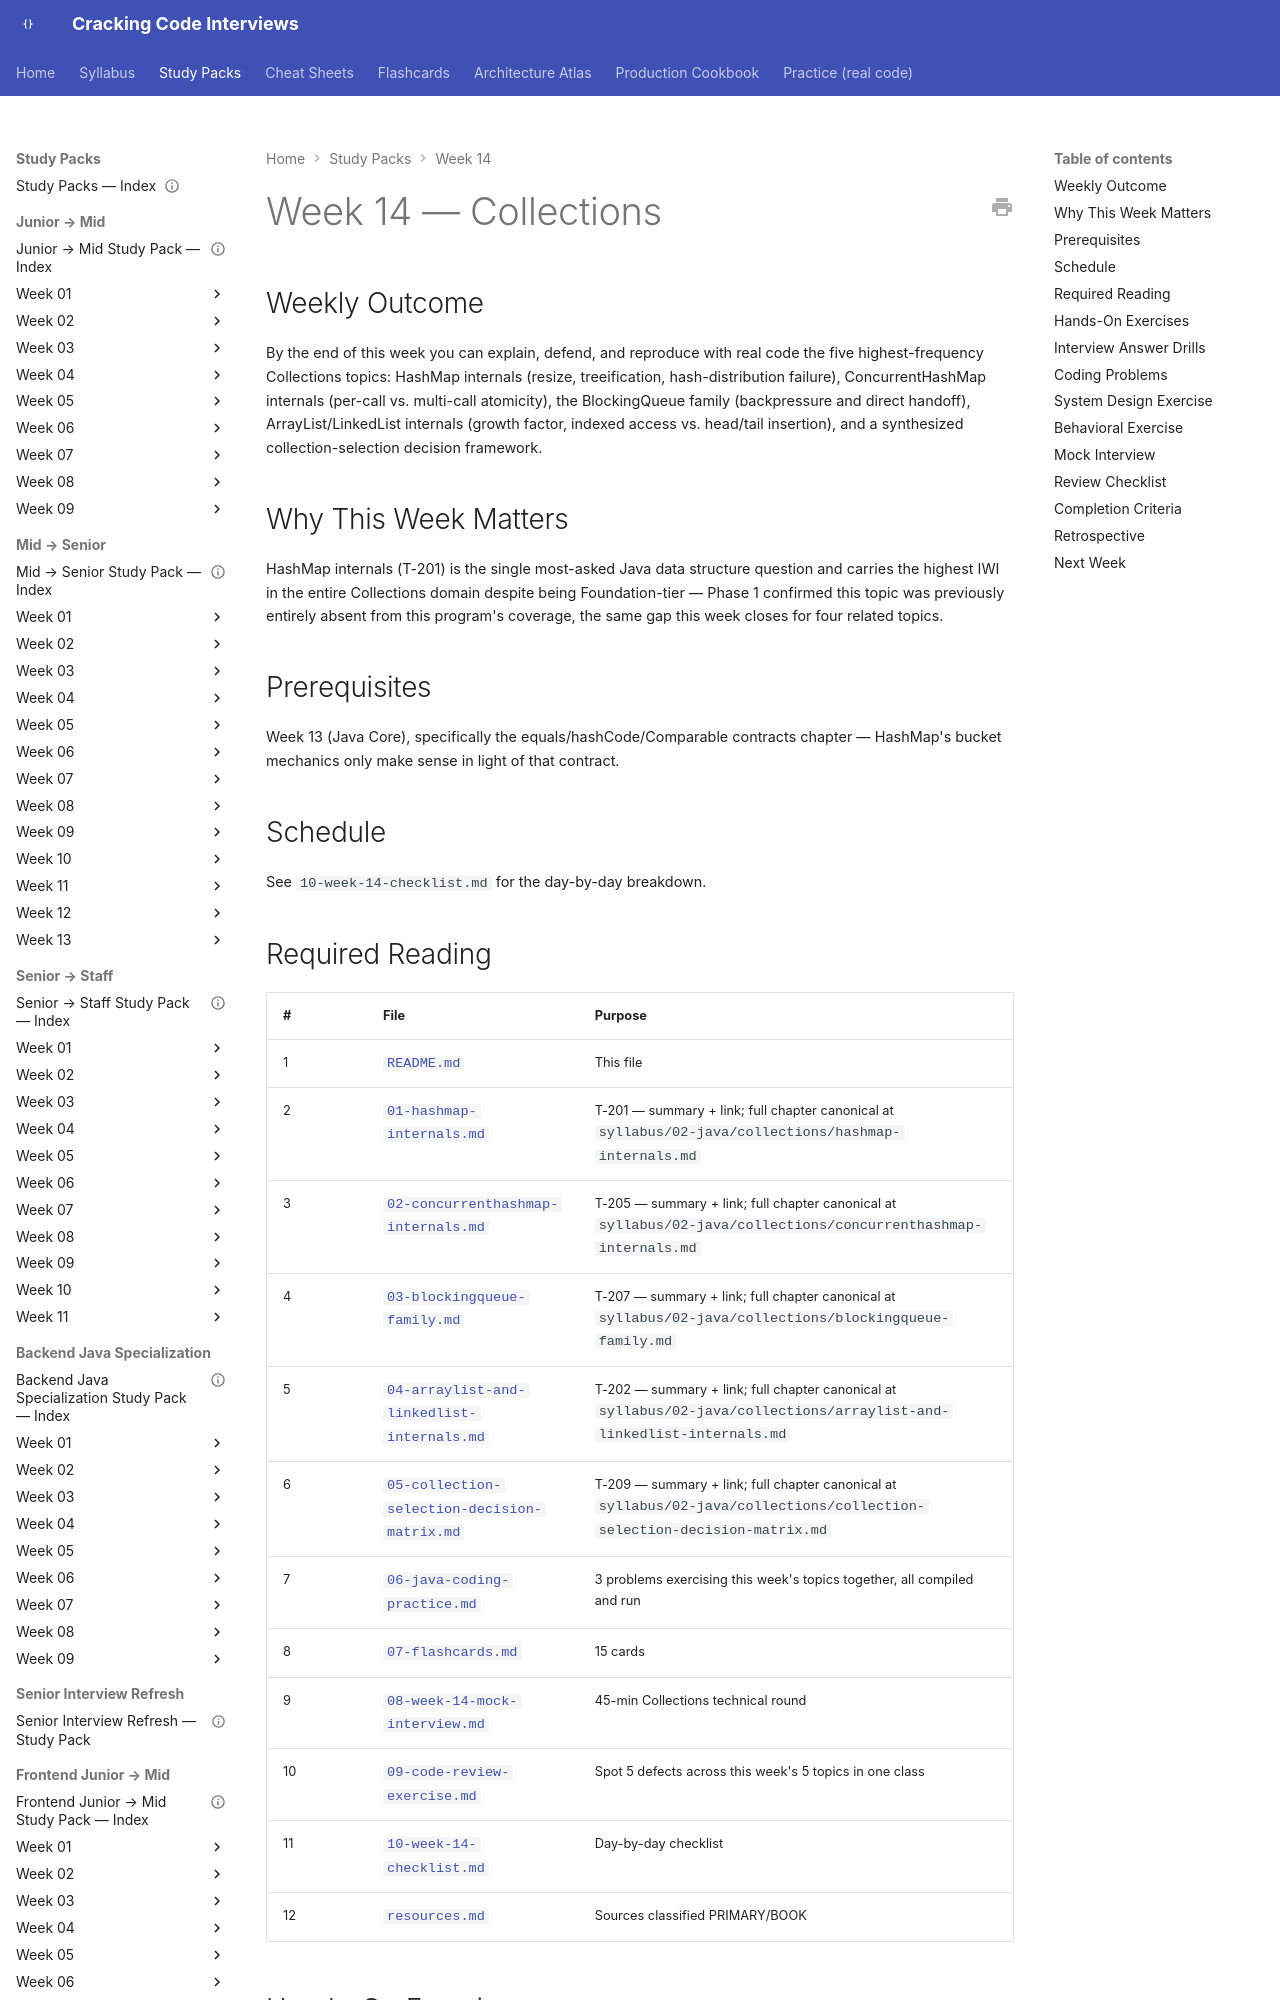

repository: JuanMelendres/cracking-code-interviews · page: study-packs/week-14/index.html · generator: mkdocs

---
title: "Week 14 — Collections"
document_type: study-pack
week: 14
status: draft
estimated_hours: 12
---

# Week 14 — Collections

## Weekly Outcome

By the end of this week you can explain, defend, and reproduce with real code the five highest-frequency Collections topics: HashMap internals (resize, treeification, hash-distribution failure), ConcurrentHashMap internals (per-call vs. multi-call atomicity), the BlockingQueue family (backpressure and direct handoff), ArrayList/LinkedList internals (growth factor, indexed access vs. head/tail insertion), and a synthesized collection-selection decision framework.

## Why This Week Matters

HashMap internals (T-201) is the single most-asked Java data structure question and carries the highest IWI in the entire Collections domain despite being Foundation-tier — Phase 1 confirmed this topic was previously entirely absent from this program's coverage, the same gap this week closes for four related topics.

## Prerequisites

Week 13 (Java Core), specifically the equals/hashCode/Comparable contracts chapter — HashMap's bucket mechanics only make sense in light of that contract.

## Schedule

See `10-week-14-checklist.md` for the day-by-day breakdown.
